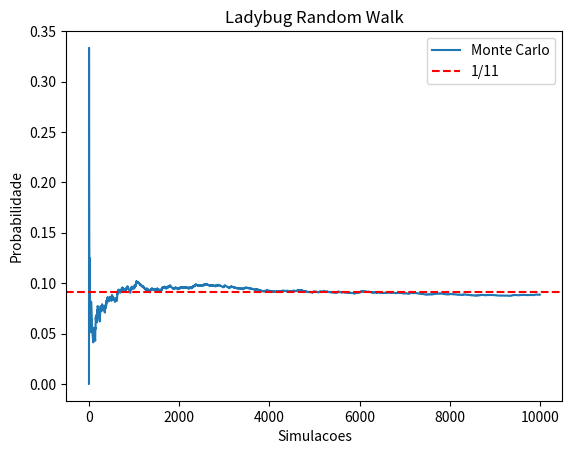

Reproduce this figure in Python.
import random
import matplotlib.pyplot as plt
random.seed(727)
def sim():
    pos = 12  #inicio na pos 12
    visitado = [False]*13  #0,1,2...12
    visitado[12] = True  #grafo num 12 ja visitado entao recebe valor true
    vistos = 1 #como o 12 eh o inicio ele ja foi visitado
    ultimo = None

    while vistos < 12: #todos os grafos precisam ser visitados
        pos = ((pos - 1 + random.choice((-1,1))) % 12) + 1 
        if not visitado[pos]: #se o grafo eh novo adiciona na lista
            visitado[pos] = True
            vistos += 1
            ultimo = pos
    return ultimo


N = 10000 #quantidade de simulacoes
count = 0
probs = []

#calcula a probabilidade do evento
for i in range(1, N+1):
    if sim() == 6:
        count += 1
    probs.append(count/i)

plt.plot(probs, label="Monte Carlo")
plt.axhline(1/11, color="red", linestyle="--", label="1/11")
plt.legend()
plt.xlabel("Simulacoes")
plt.ylabel("Probabilidade")
plt.title("Ladybug Random Walk")
plt.show()
